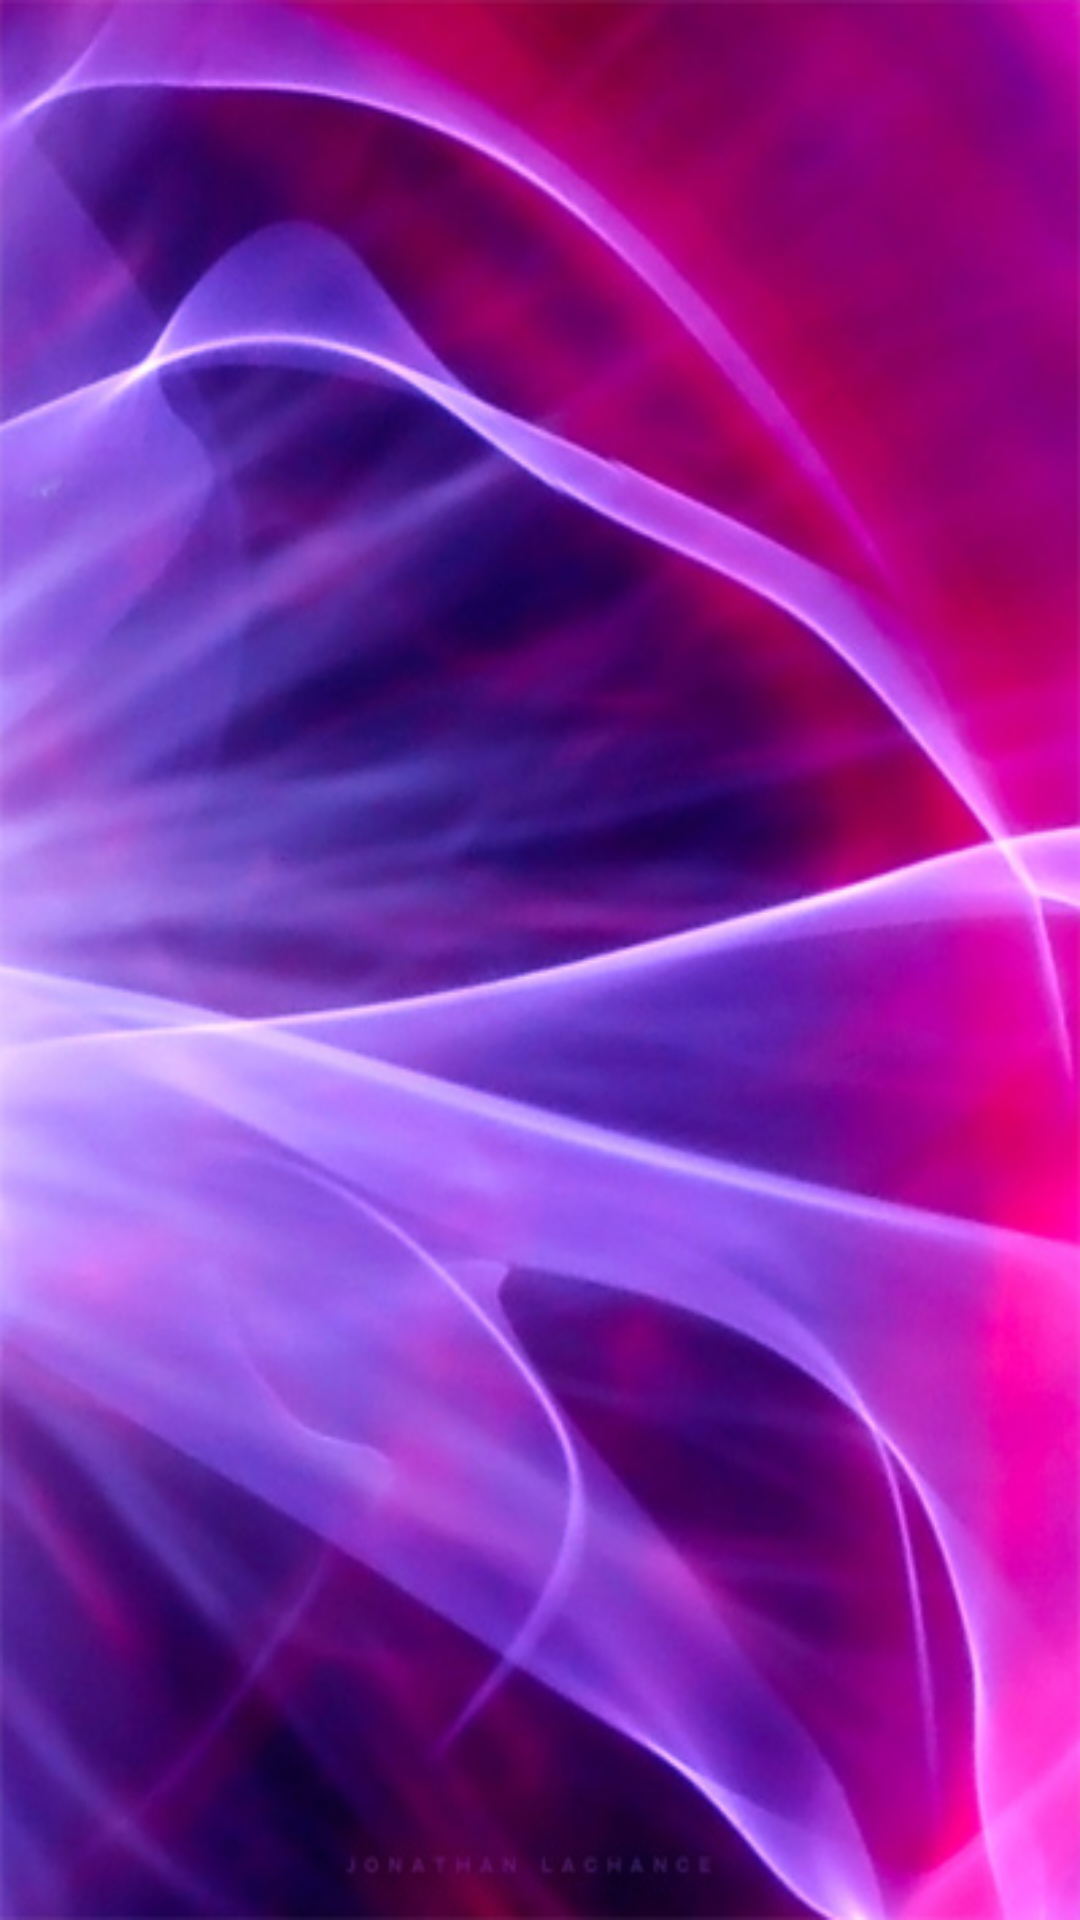

Produce the Android XML layout that renders to this screen, including the resource entries it uses.
<!-- AndroidManifest.xml: application theme Theme.AMS -->
<!-- res/layout/nav_header.xml -->
<?xml version="1.0" encoding="utf-8"?>
<androidx.constraintlayout.widget.ConstraintLayout
    xmlns:android="http://schemas.android.com/apk/res/android"
    xmlns:app="http://schemas.android.com/apk/res-auto"
    android:id="@+id/navConstraint"
    android:layout_width="match_parent"
    android:layout_height="200dp"
    android:theme="@style/ThemeOverlay.AppCompat.Dark">

    <ImageView
        android:id="@+id/headerImage"
        android:layout_width="0dp"
        android:layout_height="0dp"
        android:scaleType="fitXY"
        app:layout_constraintBottom_toBottomOf="parent"
        app:layout_constraintEnd_toEndOf="parent"
        app:layout_constraintStart_toStartOf="parent"
        app:layout_constraintTop_toTopOf="parent"
        android:src="@drawable/img"
        />

</androidx.constraintlayout.widget.ConstraintLayout>
<!-- resources referenced by this layout -->
<resources>
  <!-- drawable img: png bitmap (drawable-v24, 504216 bytes) -->
  <style name="Theme.AMS" parent="Theme.MaterialComponents.DayNight.DarkActionBar">
          
          <item name="colorPrimary">@color/F1</item>
          <item name="colorPrimaryVariant">@color/purple_700</item>
          <item name="colorOnPrimary">@color/white</item>
          
          <item name="colorSecondary">@color/teal_200</item>
          <item name="colorSecondaryVariant">@color/teal_700</item>
          <item name="colorOnSecondary">@color/black</item>
          
          <item name="android:statusBarColor">?attr/colorPrimaryVariant</item>
          
      </style>
  <color name="F1">#0F0C17</color>
  <color name="purple_700">#FF3700B3</color>
  <color name="white">#FFFFFFFF</color>
  <color name="teal_200">#FF03DAC5</color>
  <color name="teal_700">#FF018786</color>
  <color name="black">#FF000000</color>
</resources>
